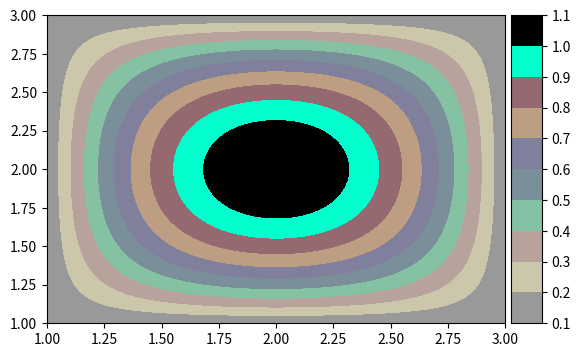
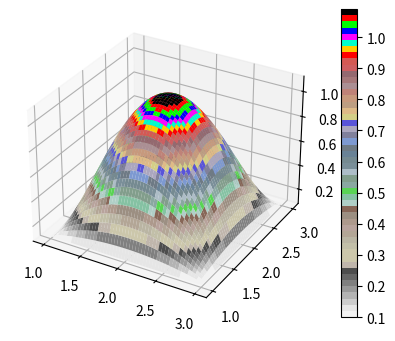

Write the Python code that produced these figures, in order.
#!/usr/bin/env python
"""
Generic python script.
"""
__author__ = "Alex Drlica-Wagner"
import matplotlib
from collections import OrderedDict as odict


# A modern version (v6-14-02) of the Palette from TColor...
# https://github.com/root-project/root/blob/2762a32343f57664b42558cd3af4031fe2f4f086/core/base/src/TColor.cxx#L2404-L2408
PALETTE = [19,18,17,16,15,14,13,12,11,20,
           21,22,23,24,25,26,27,28,29,30, 8,
           31,32,33,34,35,36,37,38,39,40, 9,
           41,42,43,44,45,47,48,49,46,50, 2,
            7, 6, 5, 4, 3, 2,1]
            #7, 6, 5, 4, 3, 112,1] # original with typo
            #7, 6, 5, 4, 3, 5,1]   # corrected to match

# Going back in time to 2007 (v5-17-06), here was the origin palette
# Note the typo in entry 48: 112 (pink) not 2 (red)
# https://github.com/root-project/root/blob/9294cc60a9a70dece4f24f0bc0399cc00c0f78b5/base/src/TStyle.cxx#L1445-L1449
# The commit of the fix:
# https://github.com/root-project/root/commit/d3e92e5de7e76c1ded2af7218adc9bc20b7f0c9f
PALETTE07 = list(PALETTE)
PALETTE07[-2] = 5 # typo was 112, but end up being magenta


# These are the basic root colors. 
# https://github.com/root-project/root/blob/2762a32343f57664b42558cd3af4031fe2f4f086/core/base/src/TColor.cxx#L1077
# This list was generated with:
# for (int i=1; i<51; i++) {gROOT->GetColor()->Print; }
TCOLORS = [
 (1.000000, 1.000000, 1.000000), # Name=background
 (0.000000, 0.000000, 0.000000), # Name=black
 (1.000000, 0.000000, 0.000000), # Name=red
 (0.000000, 1.000000, 0.000000), # Name=green
 (0.000000, 0.000000, 1.000000), # Name=blue
 (1.000000, 0.000000, 1.000000), # Name=magenta
 (0.000000, 1.000000, 0.800000), # Name=teal
 (1.000000, 0.800000, 0.000000), # Name=orange
 (0.350000, 0.830000, 0.330000), # Name=Color8
 (0.350000, 0.330000, 0.850000), # Name=Color9
 (0.999000, 0.999000, 0.999000), # Name=white
 (0.754000, 0.715000, 0.676000), # Name=editcol
 (0.300000, 0.300000, 0.300000), # Name=grey12
 (0.400000, 0.400000, 0.400000), # Name=grey13
 (0.500000, 0.500000, 0.500000), # Name=grey14
 (0.600000, 0.600000, 0.600000), # Name=grey15
 (0.700000, 0.700000, 0.700000), # Name=grey16
 (0.800000, 0.800000, 0.800000), # Name=grey17
 (0.900000, 0.900000, 0.900000), # Name=grey18
 (0.950000, 0.950000, 0.950000), # Name=grey19
 (0.800000, 0.780000, 0.670000), # Name=Color20
 (0.800000, 0.780000, 0.670000), # Name=Color21
 (0.760000, 0.750000, 0.660000), # Name=Color22
 (0.730000, 0.710000, 0.640000), # Name=Color23
 (0.700000, 0.650000, 0.590000), # Name=Color24
 (0.720000, 0.640000, 0.610000), # Name=Color25
 (0.680000, 0.600000, 0.550000), # Name=Color26
 (0.610000, 0.560000, 0.510000), # Name=Color27
 (0.530000, 0.400000, 0.340000), # Name=Color28
 (0.690000, 0.810000, 0.780000), # Name=Color29
 (0.520000, 0.760000, 0.640000), # Name=Color30
 (0.540000, 0.660000, 0.630000), # Name=Color31
 (0.510000, 0.620000, 0.550000), # Name=Color32
 (0.680000, 0.740000, 0.780000), # Name=Color33
 (0.480000, 0.560000, 0.600000), # Name=Color34
 (0.460000, 0.540000, 0.570000), # Name=Color35
 (0.410000, 0.510000, 0.590000), # Name=Color36
 (0.430000, 0.480000, 0.520000), # Name=Color37
 (0.490000, 0.600000, 0.820000), # Name=Color38
 (0.500000, 0.500000, 0.610000), # Name=Color39
 (0.670000, 0.650000, 0.750000), # Name=Color40
 (0.830000, 0.810000, 0.530000), # Name=Color41
 (0.870000, 0.730000, 0.530000), # Name=Color42
 (0.740000, 0.620000, 0.510000), # Name=Color43
 (0.780000, 0.600000, 0.490000), # Name=Color44
 (0.750000, 0.510000, 0.470000), # Name=Color45
 (0.810000, 0.370000, 0.380000), # Name=Color46
 (0.670000, 0.560000, 0.580000), # Name=Color47
 (0.650000, 0.470000, 0.480000), # Name=Color48
 (0.580000, 0.410000, 0.440000), # Name=Color49
 (0.830000, 0.350000, 0.330000), # Name=Color50
]

root_cmap = matplotlib.colors.ListedColormap([TCOLORS[i] for i in PALETTE])
root_cmap.set_over(TCOLORS[PALETTE[-1]]);
root_cmap.set_under(TCOLORS[PALETTE[0]])

root07_cmap = matplotlib.colors.ListedColormap([TCOLORS[i] for i in PALETTE07])


if __name__ == "__main__":
    import argparse
    parser = argparse.ArgumentParser(description=__doc__)
    args = parser.parse_args()

    import numpy as np
    import pylab as plt
    from mpl_toolkits.mplot3d import Axes3D

    def fn(x,y):
        return 0.1+(1-(x-2)*(x-2))*(1-(y-2)*(y-2))
    xx,yy = np.meshgrid(np.linspace(1,3,1000),np.linspace(1,3,1000))

    plt.figure(figsize=(6,4))
    levels = np.arange(0.1,1.2,0.1)
    plt.contourf(xx,yy,fn(xx,yy),levels,vmin=0.07,vmax=1.05,cmap=root_cmap)
    plt.colorbar(ticks=levels,pad=0.01,aspect=10)
    plt.subplots_adjust(left=0.08,right=0.99)

    """ Equivalent in ROOT:
    TCanvas *c1  = new TCanvas("c1","c1",0,0,600,400);
    TF2 *f1 = new TF2("f1","0.1+(1-(x-2)*(x-2))*(1-(y-2)*(y-2))",1,3,1,3);
    f1->SetNpx(1000);
    f1->SetNpy(1000);
    Double_t levels[] = {0.1,0.2,0.3,0.4,0.5,0.6,0.7,0.8,0.9,1.0,1.1};
    f1->SetContour(10,levels);
    gStyle->SetPalette(-1);
    f1->Draw("colz") 
    """


    fig = plt.figure(figsize=(6,4))
    ax = fig.add_subplot(111, projection='3d')
    im = ax.plot_surface(xx,yy,fn(xx,yy),vmin=0.1,vmax=1.09,cmap=root_cmap)
    plt.colorbar(im,ticks=np.arange(0,1.2,0.1))
    """
    TCanvas *c2  = new TCanvas("c2","c2",0,0,600,400);
    f1->SetContour(20);
    f1->SetNpx(20);
    f1->SetNpy(20)
    f1->Draw("surf1z");
    """
